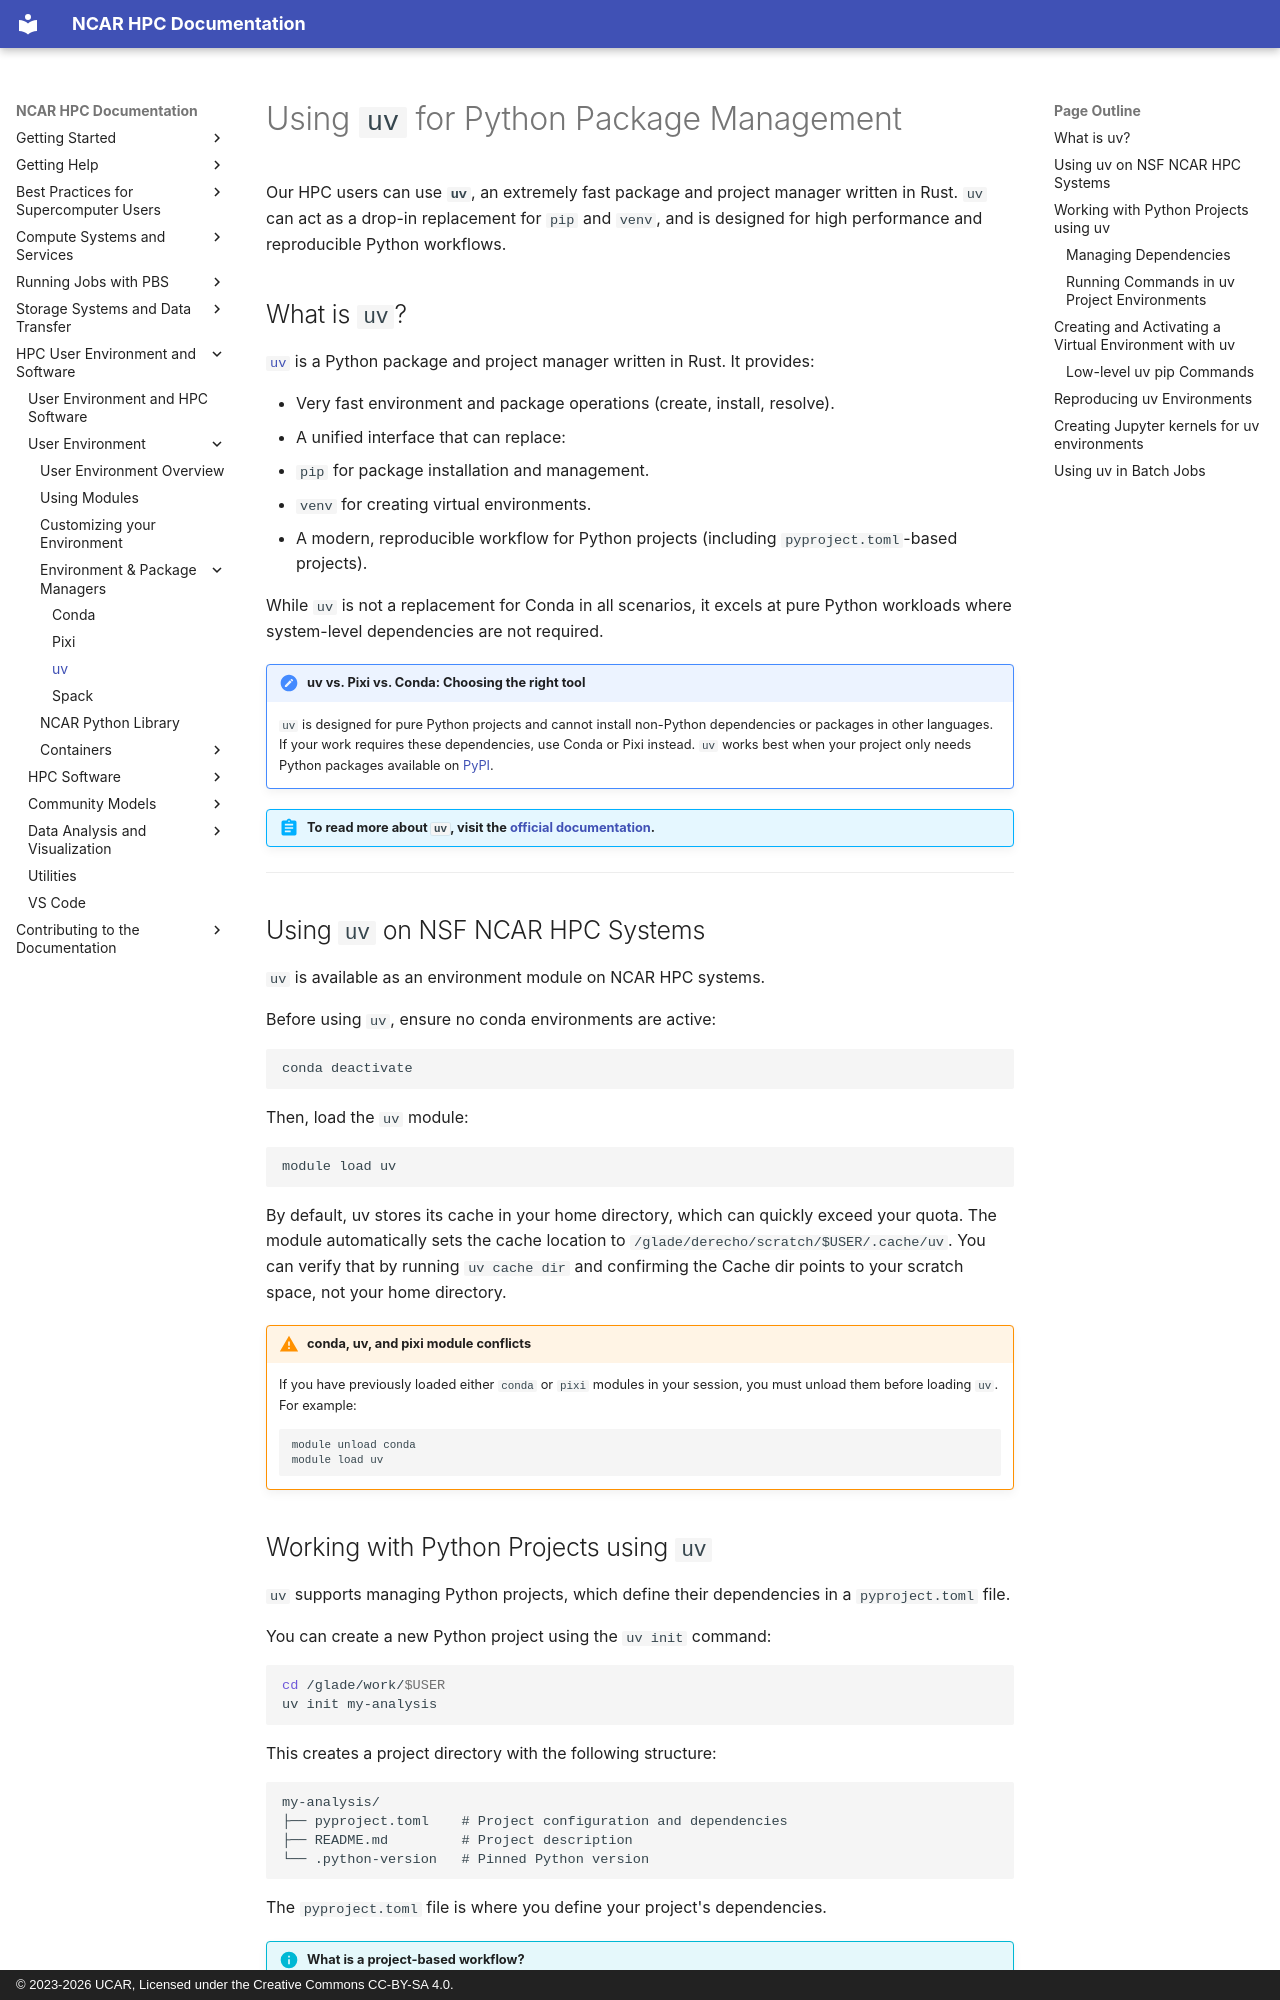

repository: NCAR/HPC-Docs · page: environment-and-software/user-environment/package-managers/uv/index.html · generator: mkdocs · copyright: © 2023-2026 UCAR, Licensed under the Creative Commons CC-BY-SA 4.0.

# Using `uv` for Python Package Management

Our HPC users can use **`uv`**, an extremely fast package and project manager written in Rust.
`uv` can act as a drop-in replacement for `pip` and `venv`, and is designed for high performance and reproducible Python workflows.

## What is `uv`?

[`uv`](https://github.com/astral-sh/uv) is a Python package and project manager written in Rust. It provides:

- Very fast environment and package operations (create, install, resolve).
- A unified interface that can replace:
  - `pip` for package installation and management.
  - `venv` for creating virtual environments.
- A modern, reproducible workflow for Python projects (including `pyproject.toml`-based projects).

While `uv` is not a replacement for Conda in all scenarios, it excels at pure Python workloads where system-level dependencies are not required.

!!! note "uv vs. Pixi vs. Conda: Choosing the right tool"
      `uv` is designed for pure Python projects and cannot install non-Python
      dependencies or packages in other languages. If your work requires these dependencies, use Conda or Pixi instead.
      `uv` works best when your project only needs Python packages available on [PyPI](https://pypi.org/).

!!! abstract "To read more about `uv`, visit the [official documentation](https://docs.astral.sh/uv/)."

---

## Using `uv` on NSF NCAR HPC Systems

`uv` is available as an environment module on NCAR HPC systems.

Before using `uv`, ensure no conda environments are active:
```bash
conda deactivate
```

Then, load the `uv` module:
```bash
module load uv
```

By default, uv stores its cache in your home directory, which can quickly exceed your quota. The module automatically sets the cache location to `/glade/derecho/scratch/$USER/.cache/uv`. You can verify that by running `uv cache dir` and confirming the Cache dir points to your scratch space, not your home directory.


!!! warning "conda, uv, and pixi module conflicts"
    If you have previously loaded either `conda` or `pixi` modules in your session, you must unload them before loading `uv`. For example:
    ```bash
    module unload conda
    module load uv
    ```
